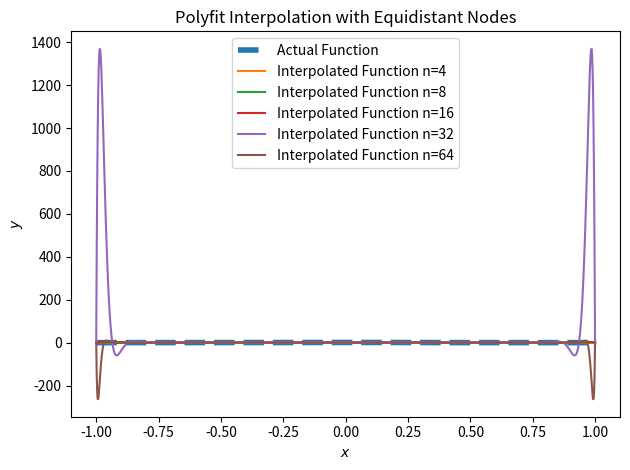

Source code (Python): (Note: this script raises an exception after producing the figure.)
from re import error
import numpy as np
import matplotlib.pyplot as plt
import scipy.integrate as spi
import scipy.interpolate as spint

def mytests():
    """
    Syntax:
    mytests()

    This function perform the following processes:
        - It operates on the Runge's function
        - It performs various fitting methods
        - It compares the pros and cons of them
          

    Input:
        [] 

    Output:
        [] 

    Example:
        mytests()
    """
    x = np.linspace(-1,1,1000) # Input vector
    y = runges_function(x) # Output vector, calculation of custom Runge's function
    
    #################### Plotting of original_func function and its various polyfit interpolation #################
    plt.figure()
    plt.plot(x, y, ls= "dashed", label = "Actual Function", lw = 4)
    
    N = [4, 8, 16, 32, 64] # Number array which represents the various n values as a number of equidistant points
    E_n = np.empty(len(N)) # Frobenius norm vector preallocation

    for ix,n in enumerate(N):
        coeff, y_n = custom_interpolate(x, runges_function, n) # Computation of interpolation
        E_n[ix] = frobenius_norm(x, runges_function, coeff) # Calculation of Frobenius norm
        plt.plot(x, y_n, label = "Interpolated Function n={0}".format(n))
    plt.xlabel("$x$")
    plt.ylabel("$y$")
    plt.title("Polyfit Interpolation with Equidistant Nodes")
    plt.legend(loc = "best")
    plt.tight_layout()
    plt.savefig("report/figures/poly.png")
    ####################################################################################################

    #################### Plotting of Frobenius Norms #################
    plt.figure()
    plt.subplot(2,1,1)
    plt.loglog(N, E_n)
    plt.ylabel("Frobenius Norm")
    plt.title("Loglog plot of Frobenius Norm vs. Number of Equidistant Nodes")
    plt.subplot(2,1,2)
    plt.plot(N, E_n)
    plt.xlabel("Number of Equidistant Nodes")
    plt.ylabel("Frobenius Norm")
    plt.title("Normal plot of Frobenius Norm vs. Number of Equidistant Nodes")
    plt.tight_layout()
    plt.savefig("report/figures/frobpoly.png")

    ##################################################################

    #################### Plotting of original_func function and its various cubic spline interpolation #################
    plt.figure()
    plt.plot(x, y, ls= "dashed", label = "Actual Function", lw = 4)
    
    N = [4, 8, 16, 32, 64] # Number array which represents the various n values as a number of equidistant points
    E_n = np.empty(len(N)) # Frobenius norm vector preallocation

    for ix,n in enumerate(N):
        func_handle, y_n = custom_interpolate(x, runges_function, n, method = "spline", kind = "cubic") # Computation of interpolation
        E_n[ix] = frobenius_norm(x, runges_function, method = "spline" ,func_handle = func_handle) # Calculation of Frobenius norm
        plt.plot(x, y_n, label = "Interpolated Function n={0}".format(n))
    plt.xlabel("$x$")
    plt.ylabel("$y$")
    plt.title("Cubic Spline Interpolation")
    plt.legend(loc = "best")
    plt.tight_layout()
    plt.savefig("report/figures/cubspline.png")

    ####################################################################################################

    #################### Plotting of Frobenius Norms #################
    plt.figure()
    plt.subplot(2,1,1)
    plt.loglog(N, E_n)
    plt.ylabel("Frobenius Norm")
    plt.title("Loglog plot of Frobenius Norm for Cubic Spline")
    plt.subplot(2,1,2)
    plt.plot(N, E_n)
    plt.xlabel("Number of Equidistant Nodes")
    plt.ylabel("Frobenius Norm")
    plt.title("Normal plot of Frobenius Norm for Cubic Spline")
    plt.tight_layout()
    plt.savefig("report/figures/frobcubspline.png")

    ##################################################################

    #################### Plotting of original_func function and its various linear spline interpolation #################
    plt.figure()
    plt.plot(x, y, ls= "dashed", label = "Actual Function", lw = 4)
    
    N = [4, 8, 16, 32, 64] # Number array which represents the various n values as a number of equidistant points
    E_n = np.empty(len(N)) # Frobenius norm vector preallocation

    for ix,n in enumerate(N):
        func_handle, y_n = custom_interpolate(x, runges_function, n, method = "spline", kind = "linear") # Computation of interpolation
        E_n[ix] = frobenius_norm(x, runges_function, method = "spline" ,func_handle = func_handle) # Calculation of Frobenius norm
        plt.plot(x, y_n, label = "Interpolated Function n={0}".format(n))
    plt.xlabel("$x$")
    plt.ylabel("$y$")
    plt.title("Linear Spline Interpolation")
    plt.legend(loc = "best")
    plt.tight_layout()
    plt.savefig("report/figures/linspline.png")

    ####################################################################################################

    #################### Plotting of Frobenius Norms #################
    plt.figure()
    plt.subplot(2,1,1)
    plt.loglog(N, E_n)
    plt.ylabel("Frobenius Norm")
    plt.title("Loglog plot of Frobenius Norm for Linear Spline")
    plt.subplot(2,1,2)
    plt.plot(N, E_n)
    plt.xlabel("Number of Equidistant Nodes")
    plt.ylabel("Frobenius Norm")
    plt.title("Normal plot of Frobenius Norm for Linear Spline")
    plt.tight_layout()
    plt.savefig("report/figures/froblinspline.png")

    ##################################################################

    #################### Plotting of original_func function and its various polyfit interpolation using Chebyshev nodes #################
    plt.figure()
    plt.plot(x, y, ls= "dashed", label = "Actual Function", lw = 4)
    
    N = [4, 8, 16, 32, 64] # Number array which represents the various n values as a number of equidistant points
    E_n = np.empty(len(N)) # Frobenius norm vector preallocation

    for ix,n in enumerate(N):
        coeff, y_n = custom_interpolate(x, runges_function, n = n, sampling="cheby") # Computation of interpolation
        E_n[ix] = frobenius_norm(x, runges_function, coeff) # Calculation of Frobenius norm
        plt.plot(x, y_n, label = "Interpolated Function n={0}".format(n))
    plt.xlabel("$x$")
    plt.ylabel("$y$")
    plt.title("Polyfit Interpolation using Chebyshev Nodes")
    plt.legend(loc = "best")
    plt.tight_layout()
    plt.savefig("report/figures/polycheby.png")

    ####################################################################################################

    #################### Plotting of Frobenius Norms #################
    plt.figure()
    plt.subplot(2,1,1)
    plt.loglog(N, E_n)
    plt.ylabel("Frobenius Norm")
    plt.title("Loglog plot of Frobenius Norm for Chebyshev Nodes")
    plt.subplot(2,1,2)
    plt.plot(N, E_n)
    plt.xlabel("Number of Chebyshev Nodes")
    plt.ylabel("Frobenius Norm")
    plt.title("Normal plot of Frobenius Norm for Chebyshev Nodes")
    plt.tight_layout()
    plt.savefig("report/figures/frobpolycheby.png")

    ##################################################################


    #### Plotting of original_func function and its various polyfit interpolation while fit degree is not equal to number of nodes #####
    plt.figure()
    plt.plot(x, y, ls= "dashed", label = "Actual Function", lw = 4)
    
    N = [ 16, 64, 256, 1024] # Number array which represents the various n values as a number of equidistant points
    E_n = np.empty(len(N)) # Frobenius norm vector preallocation

    for ix,n in enumerate(N):
        degree = int(np.sqrt(n) - 1)
        coeff, y_n = custom_interpolate(x, runges_function, n = n, degree = degree) # Computation of interpolation
        E_n[ix] = frobenius_norm(x, runges_function, coeff) # Calculation of Frobenius norm
        plt.plot(x, y_n, label = "Interpolated Function n={0}".format(n))
    plt.xlabel("$x$")
    plt.ylabel("$y$")
    plt.title("Polyfit Interpolation\nwhile fit degree is not equal to number of nodes")
    plt.legend(loc = "best")
    plt.tight_layout()
    plt.savefig("report/figures/polynenodes.png")

    ####################################################################################################

    #################### Plotting of Frobenius Norms #################
    plt.figure()
    plt.subplot(2,1,1)
    plt.loglog(N, E_n)
    plt.ylabel("Frobenius Norm")
    plt.title("Loglog plot of Frobenius Norm\nwhile fit degree is not equal to number of nodes")
    plt.subplot(2,1,2)
    plt.plot(N, E_n)
    plt.xlabel("Number of Equidistant Nodes")
    plt.ylabel("Frobenius Norm")
    plt.title("Normal plot of Frobenius Norm\nwhile fit degree is not equal to number of nodes")
    plt.tight_layout()
    plt.savefig("report/figures/frobpolynenodes.png")

    ##################################################################
    plt.show()




def runges_function(x):
    """
    Syntax:
    y = runges_function(x)

    This function perform the following processes:
        - It calculates the Runge's Function in the form of:
            1 / (1 + 25*x^2)
        

    Input:
        x = Input vector

    Output:
        y = Output, result of the Runge's function

    Example:
        x = np.linspace(-1,1,1000)
        y = runges_function(x)
    """
    return 1/((1 + 25*x**2))

def custom_interpolate(x, func_to_fit, n, degree = None, sampling = "normal", method="polyfit", kind = "linear"):
    """
    Syntax:
    y_n = calculate_polyfit(x, func_to_fit, n, degree, sampling = "normal", method="polyfit", kind = "linear")

    This function perform the following processes:
        - It computes coefficient of the exact polynomial fit for a given n number of equidistant point
        
        

    Input:
        x = Input vector to perform integration
        func_to_fit = Function to fit
        n = Number of nodes
        degree = Polyfit interpolation degree
        sampling = Sampling method, normal = linspace equidistant nodes, cheby = Chebyshev Nodes
        method = Metdod type that will be used in interpolation
        kind = Type of spline interpolation, please use when method = "spline" !
    Output:
        y_n = The calculated polynomial fit result

    Example:
        x = np.linspace(-1,1,1000)
        y = runges_function(x)
        y_5 = calculate_polyfit(x, y, 5)
    """
    if sampling == "normal":
        start = 0 # Start index of x
        end = x.shape[0] - 1 # End index of x
        x_nodes = np.linspace(x[start], x[end], n) # Equidistant construction of x for number of n
    elif sampling == "cheby":
        k = np.linspace(0, n-1)
        start = 0 # Start index of x
        end = x.shape[0] - 1 # End index of x
        x_nodes = 0.5 * (x[start] + x[end]) + 0.5*(x[end] - x[start]) * np.cos(((2 * k + 1) / (2 * n)) * np.pi) 
    else:
        error("Only accepted inputs are 'sampling=normal' or 'sampling=cheby'. Your input is not recognized, therefore, 'sampling=normal' is assumed.")
        start = 0 # Start index of x
        end = x.shape[0] - 1 # End index of x
        x_nodes = np.linspace(x[start], x[end], n) # Equidistant construction of x for number of n

    if degree is None and method == "polyfit":
        error("You did not specify the degree of interpolation. It is accepted as an equal number of nodes.")
        degree = n

    if method == "polyfit":
        coeffs = np.polynomial.polynomial.polyfit(x_nodes, func_to_fit(x_nodes), deg = degree )
        y_n = np.polynomial.polynomial.polyval(x, coeffs)
        return coeffs, y_n
    elif method == "spline":
        inter_func = spint.interp1d(x_nodes, func_to_fit(x_nodes), kind = kind)
        y_n = inter_func(x)
        return inter_func, y_n
        


def frobenius_norm(x, original_func, fitted_coeff = None, method = "polyfit", func_handle = None):
    """
    Syntax:
    E_n = frobenius_norm(x, original_func, fitted_coeff)

    This function perform the following processes:
        - It computes the Frobenious Norm between the original_func function and fitted function
        
        

    Input:
        x = Input vector to perform integration
        original_func = original_func function handle
        fitted_coeff = Coefficients of interpolation
        method = It determines the Frobenius Norm calculation basis
        func_handle = Function handle to calculate interpolated function, please use when method = spline

    Output:
        E_n = The calculated Frobenius Norm

    Example:
        coeff, y_n = calculate_polyfit(x, runges_function, n)
        E_n[ix] = frobenius_norm(x, runges_function, coeff)
    """
    len_x = x.shape[0] # Find length to use as a end index
    start = 0 # First value that will be used in integration
    end = len_x - 1 # Last value that will be used in integration
    
    
    if method == "polyfit":
        if fitted_coeff is not None:
            integrand = lambda x: np.abs(original_func(x) - np.polynomial.polynomial.polyval(x, fitted_coeff)) # Function to be integrate
            integral, _ = spi.quad(integrand, x[start], x[end]) # Integral operation
            integral = np.sqrt(integral * 0.5) # Square root applicatzion as in the Frobenius Norm formula
            return integral
        else:
            error("If you interpolated with the 'polyfit' method, please specify 'fitted_coeff'. If you did not use'polyfit' method, please specify 'func_handle' for 'spline' method.")


    elif method == "spline":
        if func_handle is not None:
            integrand = lambda x: np.abs(original_func(x) - func_handle(x)) # Function to be integrate
            integral, _ = spi.quad(integrand, x[start], x[end]) # Integral operation
            integral = np.sqrt(integral * 0.5) # Square root applicatzion as in the Frobenius Norm formula
            return integral
        else:
            error("If you interpolated with the 'spline' method, please specify 'func_handle'. If you did not use'spline' method, please specify 'fitted_coeff' for 'polyfit' method.")





if __name__ == "__main__":
    mytests()
    